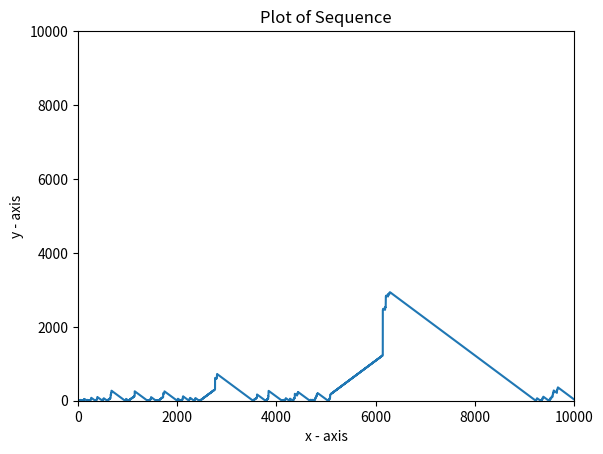

Python code for this plot:
# This file is auto-generated from OEIS data.
# Please do not edit this file directly.
# OEIS sequence: A327439

import math
import matplotlib.pyplot as plt
num = 10000
x = []
y = []
# y is the main sequence
def sequence():
    a = 1
    y.append(a)
    for i in range(num):
        if (a != 1) and (math.gcd(a,i+1) == 1):
            a -= 1
        else:
            a += math.gcd(a,i+1)+1
        x.append(i)
        y.append(a)
    x.append(num)
sequence()
# code only regarding the plot.
plt.xlim(0,num)
plt.ylim(0,num)
plt.plot(x, y)
plt.xlabel('x - axis')
plt.ylabel('y - axis')
plt.title('Plot of Sequence')
plt.show()

